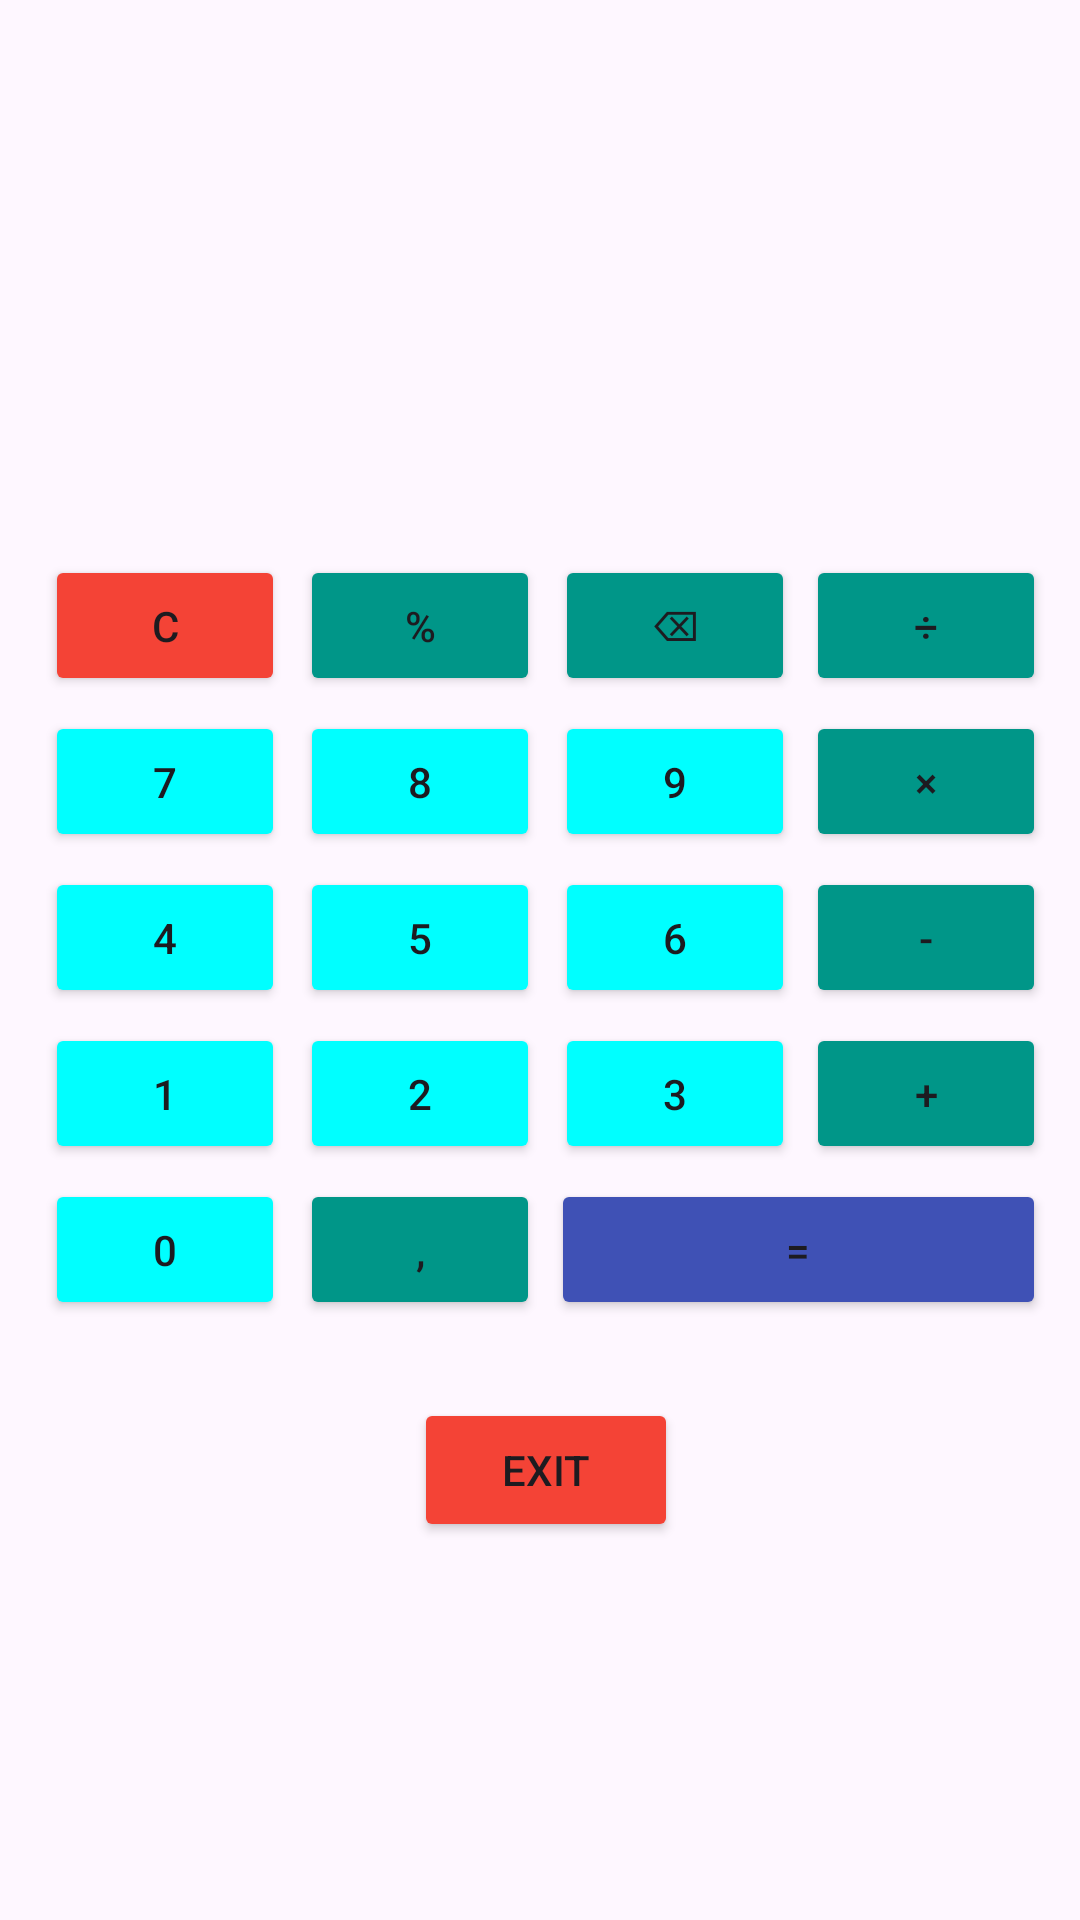

The Android layout XML behind this screen, and the referenced resources:
<!-- AndroidManifest.xml: application theme Theme.Tentangsaya -->
<!-- res/layout/activity_kalkulator.xml -->
<?xml version="1.0" encoding="utf-8"?>
<androidx.constraintlayout.widget.ConstraintLayout xmlns:android="http://schemas.android.com/apk/res/android"
    xmlns:app="http://schemas.android.com/apk/res-auto"
    xmlns:tools="http://schemas.android.com/tools"
    android:layout_width="match_parent"
    android:layout_height="match_parent">

    <Button
        android:id="@+id/angka1"
        android:layout_width="80dp"
        android:layout_height="47dp"
        android:layout_marginStart="15dp"
        android:layout_marginBottom="5dp"
        android:backgroundTint="#00FFFF"
        android:text="1"
        app:layout_constraintBottom_toTopOf="@+id/angka0"
        app:layout_constraintStart_toStartOf="parent" />

    <Button
        android:id="@+id/angka2"
        android:layout_width="80dp"
        android:layout_height="47dp"
        android:layout_marginStart="5dp"
        android:layout_marginBottom="5dp"
        android:backgroundTint="#00FFFF"
        android:text="2"
        app:layout_constraintBottom_toTopOf="@+id/koma"
        app:layout_constraintStart_toEndOf="@+id/angka1" />

    <Button
        android:id="@+id/angka3"
        android:layout_width="80dp"
        android:layout_height="47dp"
        android:layout_marginStart="5dp"
        android:layout_marginBottom="5dp"
        android:backgroundTint="#00FFFF"
        android:text="3"
        app:layout_constraintBottom_toTopOf="@+id/samadengan"
        app:layout_constraintStart_toEndOf="@+id/angka2" />

    <Button
        android:id="@+id/angka4"
        android:layout_width="80dp"
        android:layout_height="47dp"
        android:layout_marginStart="15dp"
        android:layout_marginBottom="5dp"
        android:backgroundTint="#00FFFF"
        android:text="4"
        app:layout_constraintBottom_toTopOf="@+id/angka1"
        app:layout_constraintStart_toStartOf="parent" />

    <Button
        android:id="@+id/angka5"
        android:layout_width="80dp"
        android:layout_height="47dp"
        android:layout_marginStart="5dp"
        android:layout_marginBottom="5dp"
        android:backgroundTint="#00FFFF"
        android:text="5"
        app:layout_constraintBottom_toTopOf="@+id/angka2"
        app:layout_constraintStart_toEndOf="@+id/angka4" />

    <Button
        android:id="@+id/angka6"
        android:layout_width="80dp"
        android:layout_height="47dp"
        android:layout_marginStart="5dp"
        android:layout_marginBottom="5dp"
        android:backgroundTint="#00FFFF"
        android:text="6"
        app:layout_constraintBottom_toTopOf="@+id/angka3"
        app:layout_constraintStart_toEndOf="@+id/angka5" />

    <Button
        android:id="@+id/angka7"
        android:layout_width="80dp"
        android:layout_height="47dp"
        android:layout_marginStart="15dp"
        android:layout_marginBottom="5dp"
        android:backgroundTint="#00FFFF"
        android:text="7"
        app:layout_constraintBottom_toTopOf="@+id/angka4"
        app:layout_constraintStart_toStartOf="parent" />

    <Button
        android:id="@+id/angka8"
        android:layout_width="80dp"
        android:layout_height="47dp"
        android:layout_marginStart="5dp"
        android:layout_marginBottom="5dp"
        android:backgroundTint="#00FFFF"
        android:text="8"
        app:layout_constraintBottom_toTopOf="@+id/angka5"
        app:layout_constraintStart_toEndOf="@+id/angka7" />

    <Button
        android:id="@+id/angka9"
        android:layout_width="80dp"
        android:layout_height="47dp"
        android:layout_marginStart="5dp"
        android:layout_marginBottom="5dp"
        android:backgroundTint="#00FFFF"
        android:text="9"
        app:layout_constraintBottom_toTopOf="@+id/angka6"
        app:layout_constraintStart_toEndOf="@+id/angka8" />

    <Button
        android:id="@+id/hapus"
        android:layout_width="80dp"
        android:layout_height="47dp"
        android:layout_marginStart="5dp"
        android:layout_marginBottom="5dp"
        android:backgroundTint="#009688"
        android:text="⌫"
        app:layout_constraintBottom_toTopOf="@+id/angka9"
        app:layout_constraintStart_toEndOf="@+id/persen" />

    <Button
        android:id="@+id/hapussemua"
        android:layout_width="80dp"
        android:layout_height="47dp"
        android:layout_marginStart="15dp"
        android:layout_marginBottom="5dp"
        android:backgroundTint="#F44336"
        android:text="C"
        app:layout_constraintBottom_toTopOf="@+id/angka7"
        app:layout_constraintStart_toStartOf="parent" />

    <Button
        android:id="@+id/bagi"
        android:layout_width="80dp"
        android:layout_height="47dp"
        android:layout_marginStart="22dp"
        android:layout_marginEnd="30dp"
        android:layout_marginBottom="5dp"
        android:backgroundTint="#009688"
        android:text="÷"
        app:layout_constraintBottom_toTopOf="@+id/kali"
        app:layout_constraintEnd_toEndOf="parent"
        app:layout_constraintStart_toEndOf="@+id/hapus" />

    <Button
        android:id="@+id/persen"
        android:layout_width="80dp"
        android:layout_height="47dp"
        android:layout_marginStart="5dp"
        android:layout_marginBottom="5dp"
        android:backgroundTint="#009688"
        android:text="%"
        app:layout_constraintBottom_toTopOf="@+id/angka8"
        app:layout_constraintStart_toEndOf="@+id/hapussemua" />

    <Button
        android:id="@+id/tambah"
        android:layout_width="80dp"
        android:layout_height="47dp"
        android:layout_marginStart="22dp"
        android:layout_marginEnd="30dp"
        android:layout_marginBottom="5dp"
        android:backgroundTint="#009688"
        android:text="+"
        app:layout_constraintBottom_toTopOf="@+id/samadengan"
        app:layout_constraintEnd_toEndOf="parent"
        app:layout_constraintStart_toEndOf="@+id/angka3" />

    <Button
        android:id="@+id/kurang"
        android:layout_width="80dp"
        android:layout_height="47dp"
        android:layout_marginStart="22dp"
        android:layout_marginEnd="30dp"
        android:layout_marginBottom="5dp"
        android:backgroundTint="#009688"
        android:text="-"
        app:layout_constraintBottom_toTopOf="@+id/tambah"
        app:layout_constraintEnd_toEndOf="parent"
        app:layout_constraintStart_toEndOf="@+id/angka6" />

    <Button
        android:id="@+id/koma"
        android:layout_width="80dp"
        android:layout_height="47dp"
        android:layout_marginStart="5dp"
        android:layout_marginBottom="200dp"
        android:backgroundTint="#009688"
        android:text=","
        app:layout_constraintBottom_toBottomOf="parent"
        app:layout_constraintStart_toEndOf="@+id/angka0" />

    <Button
        android:id="@+id/kali"
        android:layout_width="80dp"
        android:layout_height="47dp"
        android:layout_marginStart="22dp"
        android:layout_marginEnd="30dp"
        android:layout_marginBottom="5dp"
        android:backgroundTint="#009688"
        android:text="×"
        app:layout_constraintBottom_toTopOf="@+id/kurang"
        app:layout_constraintEnd_toEndOf="parent"
        app:layout_constraintStart_toEndOf="@+id/angka9" />

    <Button
        android:id="@+id/angka0"
        android:layout_width="80dp"
        android:layout_height="47dp"
        android:layout_marginStart="15dp"
        android:layout_marginBottom="200dp"
        android:backgroundTint="#00FFFF"
        android:text="0"
        app:layout_constraintBottom_toBottomOf="parent"
        app:layout_constraintStart_toStartOf="parent" />

    <Button
        android:id="@+id/samadengan"
        android:layout_width="165dp"
        android:layout_height="47dp"
        android:layout_marginStart="22dp"
        android:layout_marginEnd="30dp"
        android:layout_marginBottom="200dp"
        android:backgroundTint="#3F51B5"
        android:text="="
        app:layout_constraintBottom_toBottomOf="parent"
        app:layout_constraintEnd_toEndOf="parent"
        app:layout_constraintStart_toEndOf="@+id/koma" />

    <TextView
        android:id="@+id/teks"
        android:layout_width="300dp"
        android:layout_height="100dp"
        android:layout_marginTop="200dp"
        android:gravity="end"
        android:text="0.0"
        android:textAlignment="viewEnd"
        android:textSize="34sp"
        app:layout_constraintBottom_toTopOf="@+id/hapussemua"
        app:layout_constraintEnd_toEndOf="@+id/bagi"
        app:layout_constraintTop_toTopOf="parent" />

    <Button
        android:id="@+id/logout"
        android:layout_width="wrap_content"
        android:layout_height="wrap_content"
        android:layout_marginBottom="100dp"
        android:backgroundTint="#F44336"
        android:text="Exit"
        app:layout_constraintBottom_toBottomOf="parent"
        app:layout_constraintEnd_toEndOf="@+id/samadengan"
        app:layout_constraintStart_toStartOf="@+id/angka0"
        app:layout_constraintTop_toBottomOf="@+id/samadengan" />

</androidx.constraintlayout.widget.ConstraintLayout>
<!-- resources referenced by this layout -->
<resources>
  <style name="Theme.Tentangsaya" parent="Base.Theme.Tentangsaya" />
  <style name="Base.Theme.Tentangsaya" parent="Theme.Material3.DayNight.NoActionBar">
          
          
      </style>
</resources>
